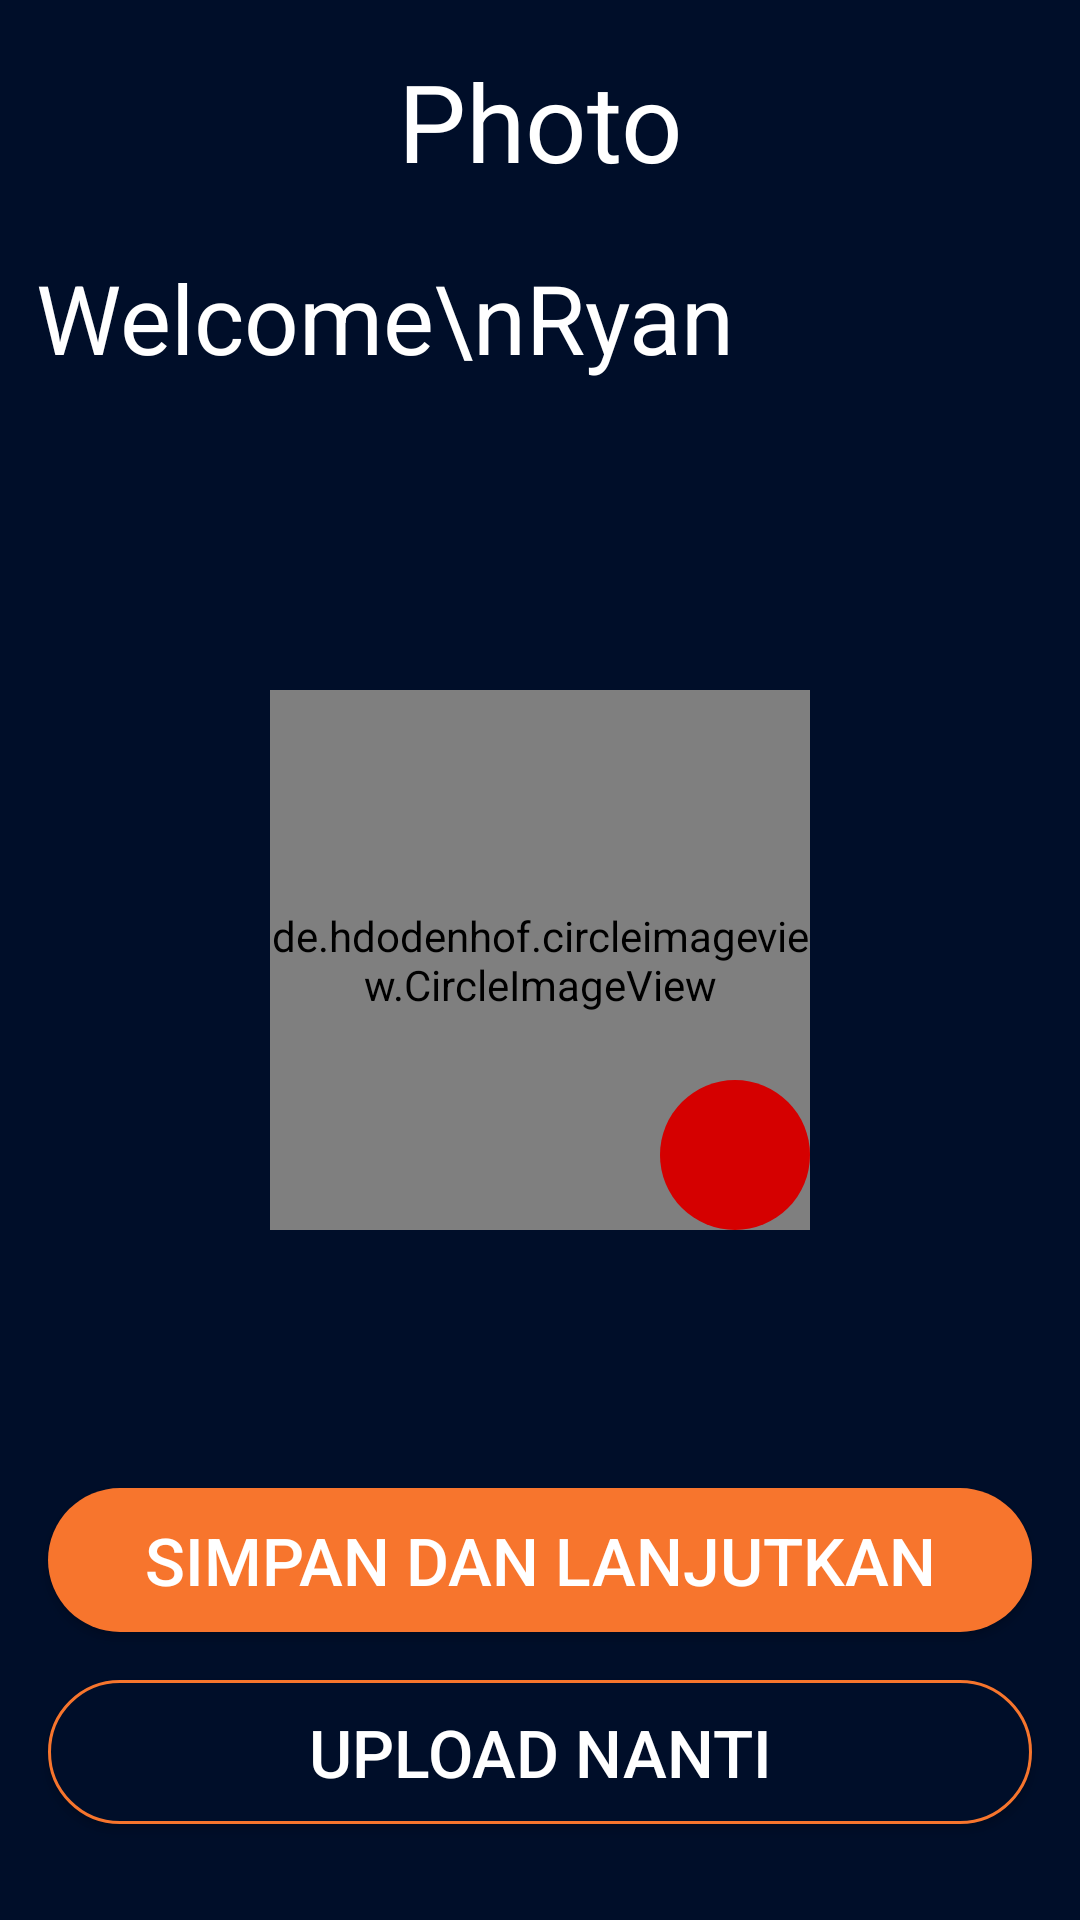

Here is an Android app screen rendered from its layout file. Give the layout XML and the strings, colors and styles it references.
<!-- AndroidManifest.xml: application theme Theme.BWAMovie -->
<!-- res/layout/activity_photo_screen.xml -->
<?xml version="1.0" encoding="utf-8"?>
<androidx.constraintlayout.widget.ConstraintLayout xmlns:android="http://schemas.android.com/apk/res/android"
    xmlns:app="http://schemas.android.com/apk/res-auto"
    xmlns:tools="http://schemas.android.com/tools"
    android:layout_width="match_parent"
    android:layout_height="match_parent"
    android:background="@color/background"
    tools:context=".signup.PhotoScreenActivity">
    <ImageView
        android:id="@+id/imageView2"
        android:layout_width="40dp"
        android:layout_height="40dp"
        android:layout_marginStart="16dp"
        android:layout_marginEnd="16dp"
        android:layout_marginTop="16dp"
        android:contentDescription="@string/logo"
        android:src="@drawable/ic_baseline_arrow_back_24"
        app:layout_constraintStart_toStartOf="parent"
        app:layout_constraintTop_toTopOf="parent" />


    <TextView
        android:id="@+id/textView2"
        android:layout_width="wrap_content"
        android:layout_height="wrap_content"
        android:layout_marginTop="16dp"
        android:text="@string/photo"
        android:textColor="@color/white"
        android:textSize="36sp"
        app:layout_constraintEnd_toEndOf="parent"
        app:layout_constraintStart_toStartOf="parent"
        app:layout_constraintTop_toTopOf="parent" />

    <TextView
        android:id="@+id/txtName"
        android:layout_width="wrap_content"
        android:layout_height="wrap_content"
        android:layout_marginStart="12dp"
        android:layout_marginTop="20dp"
        android:text="Welcome\nRyan"
        android:textColor="@color/white"
        android:textSize="32sp"
        app:layout_constraintStart_toStartOf="parent"
        app:layout_constraintTop_toBottomOf="@+id/textView2" />

    <de.hdodenhof.circleimageview.CircleImageView
        android:id="@+id/imageProfile"
        android:layout_width="180dp"
        android:layout_height="180dp"
        android:src="@color/white"
        app:civ_border_color="@color/white"
        app:civ_border_width="2dp"
        app:civ_circle_background_color="@color/white"
        app:layout_constraintBottom_toBottomOf="parent"
        app:layout_constraintEnd_toEndOf="parent"
        app:layout_constraintStart_toStartOf="parent"
        app:layout_constraintTop_toTopOf="parent" />

    <ImageButton
        android:id="@+id/btnChoosePhoto"
        android:layout_width="50dp"
        android:layout_height="50dp"
        android:background="@drawable/circle_blue"
        android:src="@drawable/ic_baseline_add_24"
        app:layout_constraintBottom_toBottomOf="@id/imageProfile"
        app:layout_constraintEnd_toEndOf="@+id/imageProfile" />

    <Button
        android:id="@+id/btnLogin"
        android:layout_width="match_parent"
        android:layout_height="wrap_content"
        android:layout_marginStart="16dp"
        android:layout_marginEnd="16dp"
        android:layout_marginBottom="16dp"
        android:background="@drawable/custom_button_red"
        android:text="SIMPAN DAN LANJUTKAN"
        android:textColor="@color/white"
        android:textSize="22sp"
        app:layout_constraintBottom_toTopOf="@+id/btnSkip"
        app:layout_constraintEnd_toEndOf="parent"
        app:layout_constraintHorizontal_bias="0.0"
        app:layout_constraintStart_toStartOf="parent" />

    <Button
        android:id="@+id/btnSkip"
        android:layout_width="match_parent"
        android:layout_height="wrap_content"
        android:layout_marginStart="16dp"
        android:layout_marginEnd="16dp"
        android:layout_marginBottom="32dp"
        android:background="@drawable/custom_button_blue_gray"
        android:text="UPLOAD NANTI"
        android:textColor="@color/white"
        android:textSize="22sp"
        app:layout_constraintBottom_toBottomOf="parent"
        app:layout_constraintEnd_toEndOf="parent"
        app:layout_constraintHorizontal_bias="0.0"
        app:layout_constraintStart_toStartOf="parent" />

</androidx.constraintlayout.widget.ConstraintLayout>
<!-- resources referenced by this layout -->
<resources>
  <color name="background">#000E29</color>
  <color name="white">#FFFFFFFF</color>
  <!-- drawable circle_blue (drawable) -->
  <?xml version="1.0" encoding="utf-8"?>
  <shape xmlns:android="http://schemas.android.com/apk/res/android"
      android:shape="oval">
      <solid android:color="@color/reds"/>
  </shape>
  <!-- drawable custom_button_blue_gray (drawable) -->
  <?xml version="1.0" encoding="utf-8"?>
  <shape xmlns:android="http://schemas.android.com/apk/res/android"
      android:shape="rectangle">
      <solid android:color="@color/background"/>
      <stroke android:color="@color/color_red" android:width="1dp"/>
      <corners android:radius="30dp"/>
  </shape>
  <!-- drawable custom_button_red (drawable) -->
  <?xml version="1.0" encoding="utf-8"?>
  <shape xmlns:android="http://schemas.android.com/apk/res/android"
      android:shape="rectangle">
      <solid android:color="@color/color_red"/>
      <corners android:radius="30dp"/>
  </shape>
  <string name="logo">logo</string>
  <string name="photo">Photo</string>
  <style name="Theme.BWAMovie" parent="Theme.AppCompat.Light.NoActionBar">
          
          <item name="colorPrimary">@color/background</item>
          <item name="colorPrimaryDark">@color/dark_background</item>
          <item name="colorAccent">@color/white</item>
  
          
      </style>
  <color name="reds">#D50000</color>
  <color name="color_red">#F7752D</color>
  <color name="dark_background">#090920</color>
</resources>
